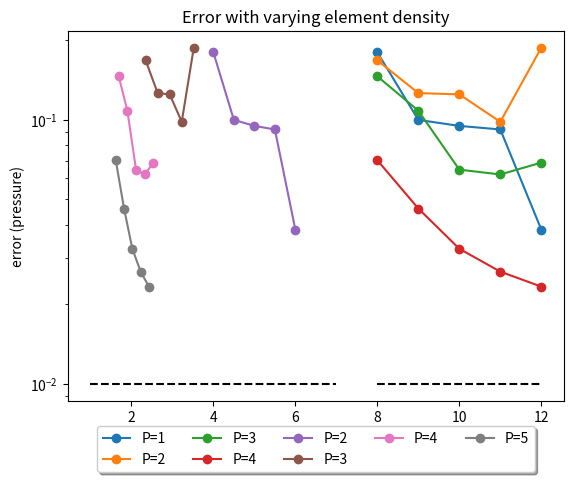

Write Python code to recreate this figure.
import matplotlib.pyplot as plt
import copy

def grid_point_to_mesh_point_converter_for_seismicmesh(method, degree , G):
    if method == 'KMV':
        if degree == 1:
            M = G
        if degree == 2:
            M = 0.5*G
        if degree == 3:
            M = 0.2934695559090401*G
        if degree == 4:
            M = 0.21132486540518713*G
        if degree == 5:
            M = 0.20231237605867816*G

    if method == 'CG':
        if degree == 1:
            M = G
        if degree == 2:
            M = 0.5*G
        if degree == 3:
            M = 0.333333333333333*G
        if degree == 4:
            M = 0.25*G
        if degree == 5:
            M = 0.2*G

    if method == 'spectral':
        if degree == 1:
            M = G
        if degree == 2:
            M = 0.5*G
        if degree == 3:
            M = 0.27639320225002106*G
        if degree == 4:
            M = 0.32732683535398854*G
        if degree == 5:
            M = 0.23991190372440996*G

    return M
 
# Heterogeneous and KMV 
# For p of 2
# 	G		Error 
# 	8		0.1802427790345947 
# 	9		0.09997697109961355 
# 	10		0.0948752966930467 
# 	11		0.09196043303666974 
# 	12		0.038370626845302104 
# For p of 3
# 	G		Error 
# 	8		0.1681141403770824 
# 	9		0.12631021107537393 
# 	10		0.12492484605435965 
# 	11		0.09831137050467163 
# 	12		0.1876845361331776 
# For p of 4
# 	G		Error 
# 	8		0.1462734172232458 
# 	9		0.10829407310869334 
# 	10		0.06475969150230607 
# 	11		0.062105469368590537 
# 	12		0.06886232435241654 
# For p of 5
# 	G		Error 
# 	8		0.07031232975858367 
# 	9		0.04613109080919571 
# 	10		0.032471455822937444 
# 	11		0.02659394063145809 
# 	12		0.02333458190577292 
 
p = [2, 3, 4, 5]
gpwl = [8, 9, 10, 11, 12]
err = [
    [0.1802427790345947, 0.09997697109961355 , 0.0948752966930467 , 0.09196043303666974 , 0.038370626845302104 ],
	[0.1681141403770824, 0.12631021107537393 , 0.12492484605435965 , 0.09831137050467163 , 0.1876845361331776   ],
	[0.1462734172232458, 0.10829407310869334 , 0.06475969150230607 , 0.062105469368590537 , 0.06886232435241654 ],
	[0.07031232975858367, 0.04613109080919571 , 0.032471455822937444 , 0.02659394063145809 , 0.02333458190577292   ]
]
for p, e in enumerate(err):
    plt.plot(gpwl, e, "o-", label="P=" + str(p + 1))

plt.plot([8.0,12.0],[0.01, 0.01], 'k--')
plt.xlabel("grid-points-per-wavelength")
plt.ylabel("error (pressure)")
plt.title("Error with varying grid point density sigma = 500")
plt.legend(
    loc="upper center", bbox_to_anchor=(0.5, -0.05), fancybox=True, shadow=True, ncol=5
)
plt.yscale("log")
plt.show()

cont = 0
p = [2, 3, 4, 5]
for degree in p:
    m = copy.deepcopy(gpwl)
    for ite in range(len(gpwl)):
        m[ite]= grid_point_to_mesh_point_converter_for_seismicmesh('KMV', degree ,gpwl[ite])

    plt.plot(m, err[cont], "o-", label="P=" + str(degree))
    cont +=1

plt.plot([1.0,7.0],[0.01, 0.01], 'k--')

plt.xlabel("elements-per-wavelength")
plt.ylabel("error (pressure)")
plt.title("Error with varying element density")
plt.legend(
    loc="upper center", bbox_to_anchor=(0.5, -0.05), fancybox=True, shadow=True, ncol=5
)
plt.yscale("log")
plt.show()

